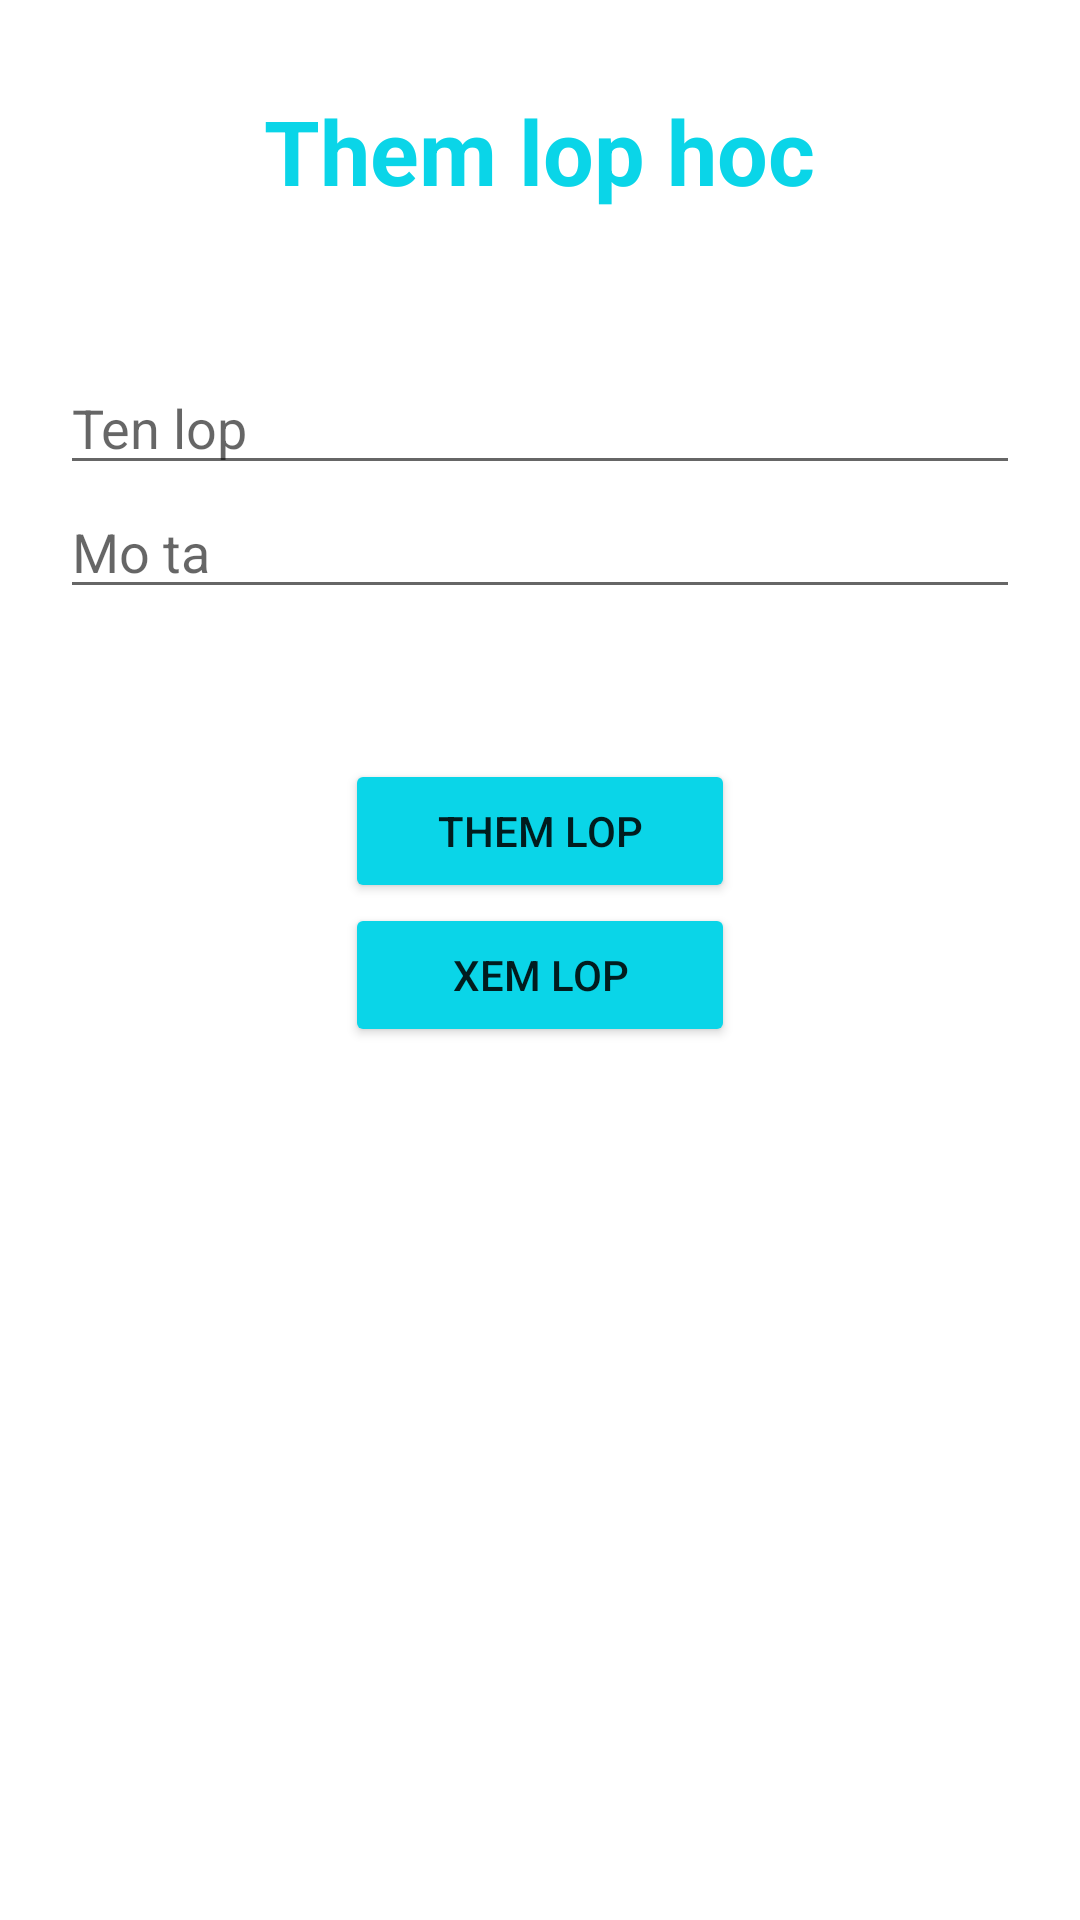

Write the Android layout XML for this screen, with the resource values it uses.
<!-- AndroidManifest.xml: application theme Theme.Thiandroidnext -->
<!-- res/layout/activity_add_lop.xml -->
<?xml version="1.0" encoding="utf-8"?>
<androidx.appcompat.widget.LinearLayoutCompat xmlns:android="http://schemas.android.com/apk/res/android"
    xmlns:app="http://schemas.android.com/apk/res-auto"
    xmlns:tools="http://schemas.android.com/tools"
    android:layout_width="match_parent"
    android:layout_height="match_parent"
    android:orientation="vertical"
    android:gravity="center|top"
    tools:context=".AddLop">
    <TextView
        android:layout_marginTop="30dp"
        android:layout_width="wrap_content"
        android:layout_height="wrap_content"
        android:text="Them lop hoc"
        android:textStyle="bold"
        android:textSize="30dp"
        android:textColor="@color/teal_200"
        />
    <EditText
        android:id="@+id/tenlop"
        android:layout_width="match_parent"
        android:layout_height="wrap_content"
        android:hint="Ten lop"
        android:layout_marginLeft="20dp"
        android:layout_marginRight="20dp"
        android:layout_marginTop="50dp"
        />
    <EditText
        android:id="@+id/mota"
        android:layout_width="match_parent"
        android:layout_height="wrap_content"
        android:hint="Mo ta"
        android:layout_marginLeft="20dp"
        android:layout_marginRight="20dp"
        />
    <Button
        android:id="@+id/themlop"
        android:layout_marginTop="50dp"
        android:layout_width="130dp"
        android:layout_height="wrap_content"
        android:text="Them lop"
        android:backgroundTint="@color/teal_200"/>
    <Button
        android:id="@+id/xemlop"

        android:layout_width="130dp"
        android:layout_height="wrap_content"
        android:text="Xem lop"
        android:backgroundTint="@color/teal_200"/>
    <ListView
        android:id="@+id/lv1"
        android:layout_width="match_parent"
        android:layout_height="wrap_content"/>

</androidx.appcompat.widget.LinearLayoutCompat>
<!-- resources referenced by this layout -->
<resources>
  <color name="teal_200">#0AD5E8</color>
  <style name="Theme.Thiandroidnext" parent="Theme.MaterialComponents.DayNight.DarkActionBar">
          
          <item name="colorPrimary">@color/purple_500</item>
          <item name="colorPrimaryVariant">@color/purple_700</item>
          <item name="colorOnPrimary">@color/white</item>
          
          <item name="colorSecondary">@color/teal_200</item>
          <item name="colorSecondaryVariant">@color/teal_700</item>
          <item name="colorOnSecondary">@color/black</item>
          
          <item name="android:statusBarColor">?attr/colorPrimaryVariant</item>
          
      </style>
  <color name="purple_500">#FF6200EE</color>
  <color name="purple_700">#FF3700B3</color>
  <color name="white">#FFFFFFFF</color>
  <color name="teal_700">#FF018786</color>
  <color name="black">#FF000000</color>
</resources>
